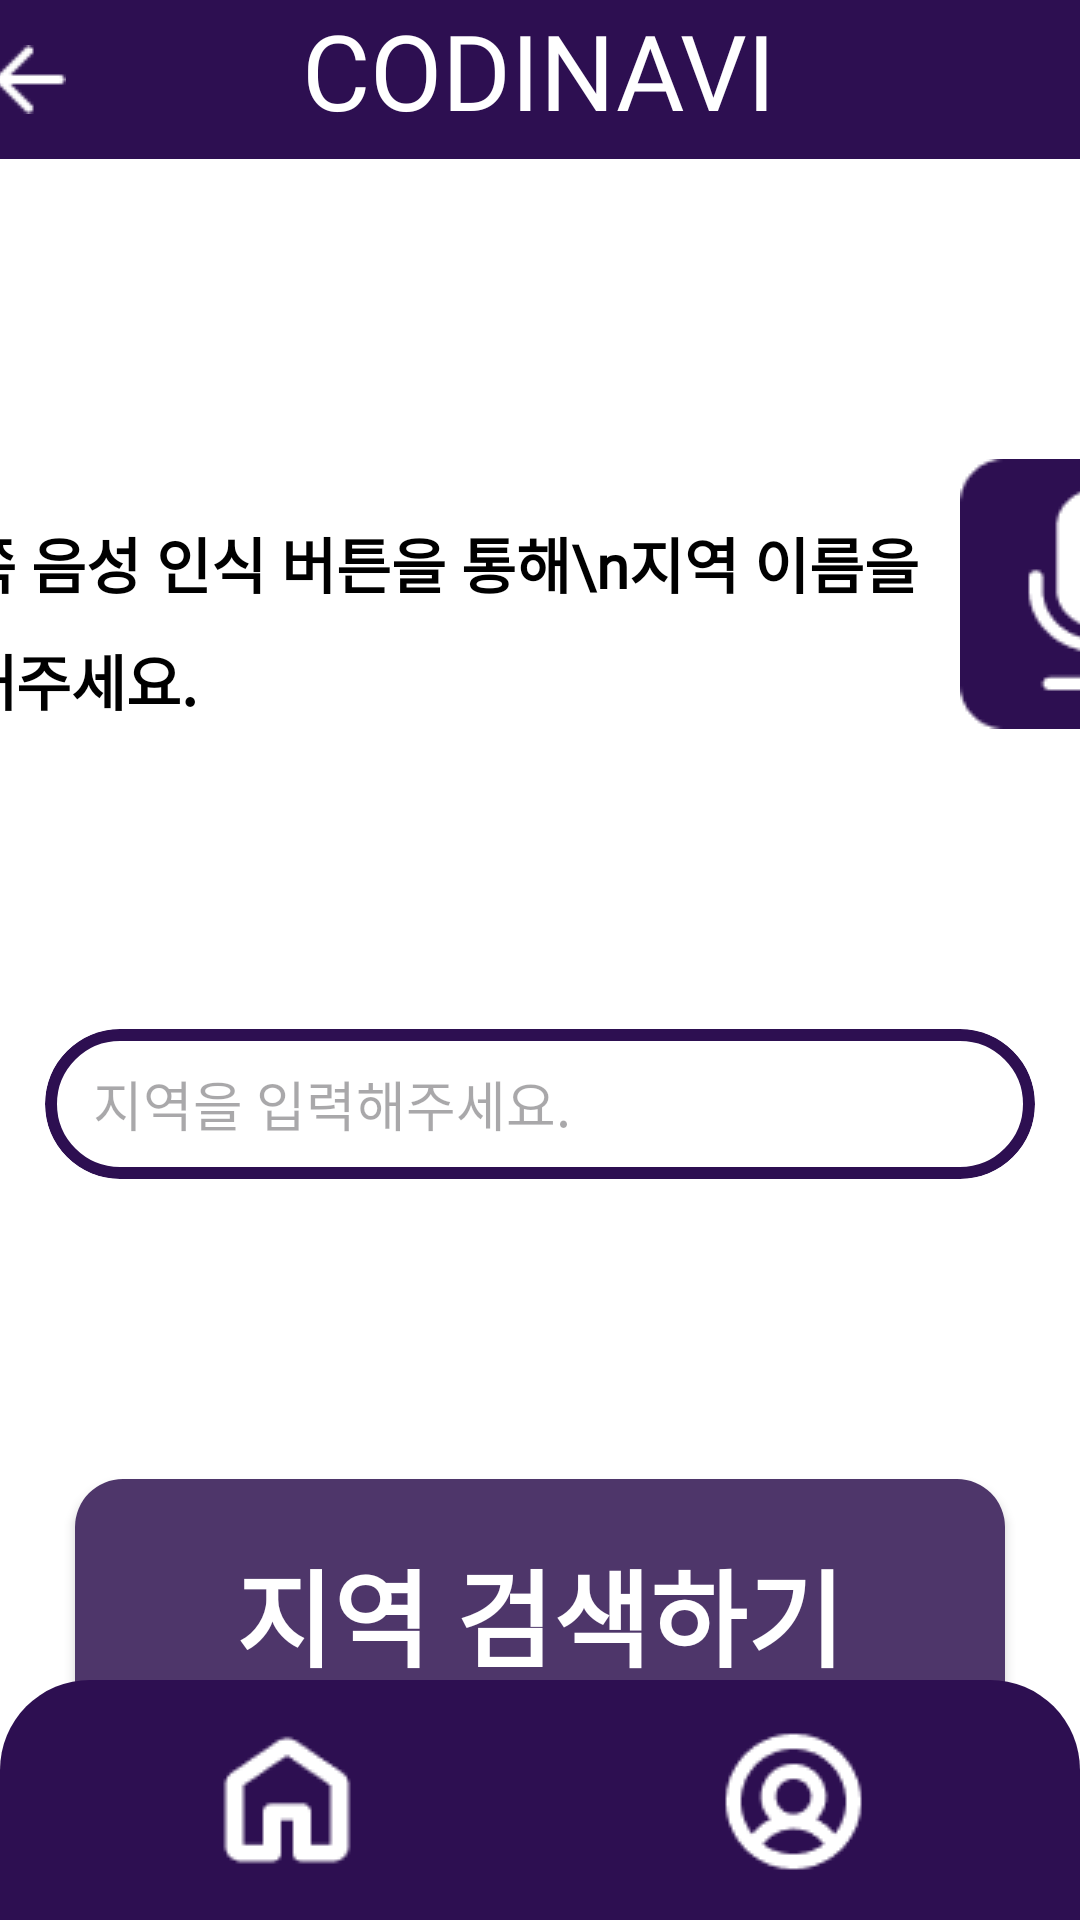

Produce the Android XML layout that renders to this screen, including the resource entries it uses.
<!-- AndroidManifest.xml: application theme Theme.CapstoneCODINAVI -->
<!-- res/layout/activity_search_otherlocation.xml -->
<?xml version="1.0" encoding="utf-8"?>
<androidx.constraintlayout.widget.ConstraintLayout xmlns:android="http://schemas.android.com/apk/res/android"
    xmlns:app="http://schemas.android.com/apk/res-auto"
    xmlns:tools="http://schemas.android.com/tools"
    android:layout_width="match_parent"
    android:layout_height="match_parent"
    android:orientation="vertical"
    android:background="@color/white"
    tools:context=".Weather.SearchOtherlocation" >

    <FrameLayout
        android:id="@+id/frameLayout"
        android:layout_width="0dp"
        android:layout_height="wrap_content"
        android:background="#2D0F51"
        app:layout_constraintTop_toTopOf="parent"
        app:layout_constraintStart_toStartOf="parent"
        app:layout_constraintEnd_toEndOf="parent" >

        <TextView
            android:id="@+id/codinavi"
            android:layout_width="wrap_content"
            android:layout_height="53dp"
            android:fontFamily="@font/bakbakone_regular"
            android:importantForAccessibility="no"
            android:layout_gravity="center"
            android:text="CODINAVI"
            android:textColor="#FFFFFF"
            android:textSize="35dp" />

        <ImageButton
            android:id="@+id/back_btn"
            android:layout_width="wrap_content"
            android:layout_height="wrap_content"
            android:layout_gravity="center"
            android:layout_marginRight="170dp"
            android:background="@drawable/back_btn"
            android:contentDescription="뒤로가기" />

    </FrameLayout>

    <com.google.android.material.card.MaterialCardView
        android:id="@+id/searchCv"
        android:layout_width="330dp"
        android:layout_height="wrap_content"
        android:layout_marginTop="100dp"
        app:cardCornerRadius="30dp"
        app:cardBackgroundColor="@color/white"
        app:strokeColor="#2D0F51"
        app:strokeWidth="4dp"
        app:layout_constraintEnd_toEndOf="parent"
        app:layout_constraintStart_toStartOf="parent"
        app:layout_constraintTop_toBottomOf="@+id/speechBtn" >

        <EditText
            android:id="@+id/searchEt"
            android:layout_width="wrap_content"
            android:layout_height="50dp"
            android:layout_weight="1"
            android:background="@color/white"
            android:paddingHorizontal="16dp"
            android:ems="10"
            android:hint="지역을 입력해주세요."
            android:inputType="text" />
    </com.google.android.material.card.MaterialCardView>

    <TextView
        android:id="@+id/speechTv"
        android:layout_width="wrap_content"
        android:layout_height="wrap_content"
        android:layout_marginTop="120dp"
        android:text="오른쪽 음성 인식 버튼을 통해\n지역 이름을 말씀해주세요."
        android:lineSpacingExtra="10dp"
        android:fontFamily="@font/soyo_maple_regular"
        android:textColor="@color/black"
        android:textSize="20dp"
        android:textStyle="bold"
        app:layout_constraintStart_toStartOf="@+id/searchCv"
        app:layout_constraintEnd_toStartOf="@+id/speechBtn"
        app:layout_constraintTop_toBottomOf="@+id/frameLayout"
        />

    <android.widget.Button
        android:id="@+id/speechBtn"
        android:layout_width="90dp"
        android:layout_height="90dp"
        android:layout_marginTop="100dp"
        android:layout_marginStart="10dp"
        android:background="@drawable/speech_btn"
        app:layout_constraintStart_toEndOf="@+id/speechTv"
        app:layout_constraintTop_toBottomOf="@+id/frameLayout"
        app:layout_constraintEnd_toEndOf="@+id/searchCv"
        android:contentDescription="음성 인식"/>

    <android.widget.Button
        android:id="@+id/searchBtn"
        android:layout_width="310dp"
        android:layout_height="90dp"
        android:layout_marginTop="100dp"
        android:background="@drawable/mainbtn"
        android:fontFamily="@font/soyo_maple_regular"
        android:text="지역 검색하기"
        android:textColor="@color/white"
        android:textSize="35dp"
        android:textStyle="bold"
        app:layout_constraintStart_toStartOf="parent"
        app:layout_constraintEnd_toEndOf="parent"
        app:layout_constraintTop_toBottomOf="@+id/searchCv" />

    <com.google.android.material.bottomnavigation.BottomNavigationView
        android:id="@+id/menuBottomNav"
        android:layout_width="match_parent"
        android:layout_height="wrap_content"
        android:background="@drawable/rectangle_3"
        app:itemActiveIndicatorStyle="@android:color/transparent"
        app:itemIconSize="90dp"
        app:itemIconTint="@color/white"
        app:labelVisibilityMode="unlabeled"
        app:layout_constraintBottom_toBottomOf="parent"
        app:menu="@menu/menu_bottom" />

</androidx.constraintlayout.widget.ConstraintLayout>
<!-- resources referenced by this layout -->
<resources>
  <color name="black">#000000</color>
  <color name="white">#FFFFFF</color>
  <!-- drawable back_btn: png bitmap (drawable, 214 bytes) -->
  <!-- drawable mainbtn (drawable) -->
  <?xml version="1.0" encoding="utf-8"?>
  <shape xmlns:android="http://schemas.android.com/apk/res/android"
      android:shape="rectangle" >
  
      <solid android:color="#4E366A" />
  
      <corners
          android:radius="16dp" />
  
  </shape>
  <!-- drawable rectangle_3 (drawable) -->
  <?xml version="1.0" encoding="utf-8"?>
  <layer-list xmlns:android="http://schemas.android.com/apk/res/android">
  
      
      <item>
          <shape android:shape="rectangle">
              <solid android:color="#2D0F51" />
              <corners
                  android:topLeftRadius="30dp"
                  android:topRightRadius="30dp" />
          </shape>
      </item>
  
  </layer-list>
  <!-- drawable speech_btn: png bitmap (drawable, 1940 bytes) -->
  <style name="Theme.CapstoneCODINAVI" parent="Base.Theme.CapstoneCODINAVI" />
  <style name="Base.Theme.CapstoneCODINAVI" parent="Theme.Material3.DayNight.NoActionBar">
          
          
      </style>
</resources>
